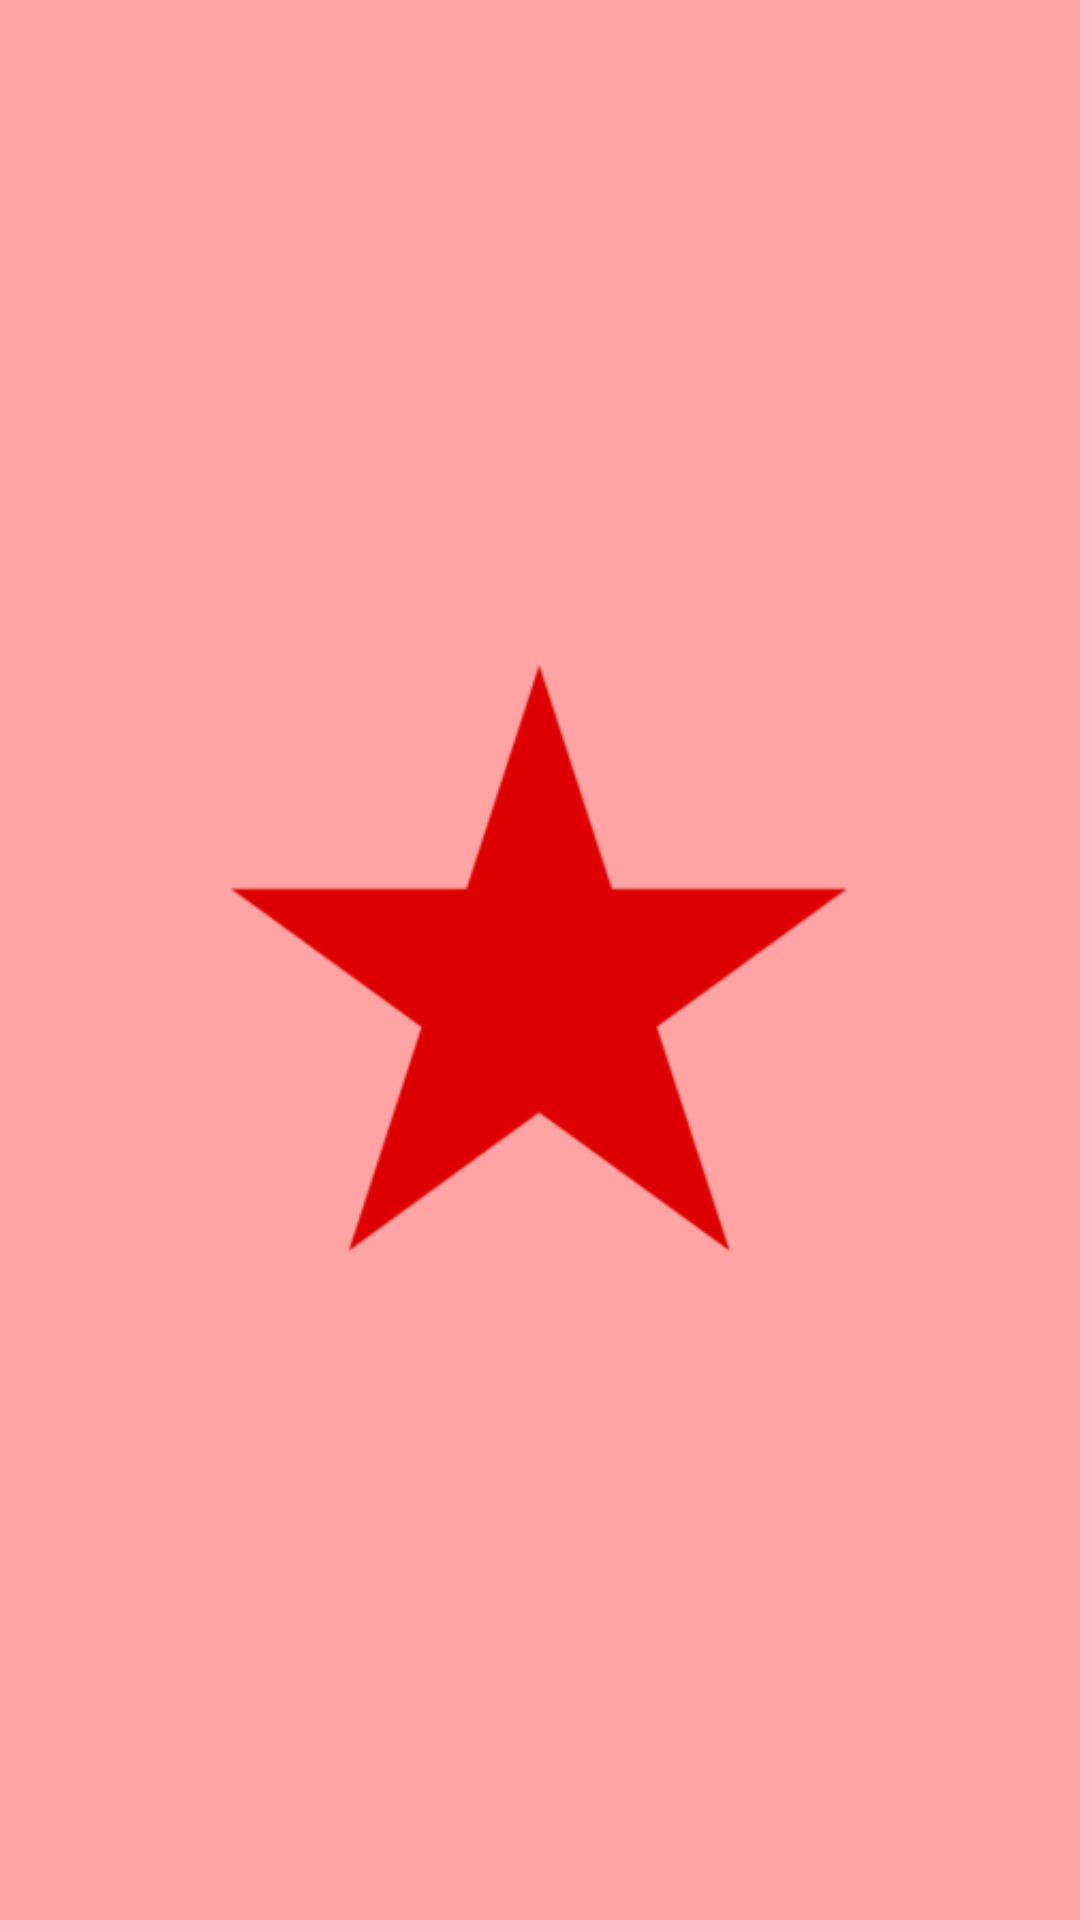

This screen was rendered from an Android layout file. Write that file and the resources it references.
<!-- AndroidManifest.xml: application theme Theme.StarsRating -->
<!-- res/layout/activity_splash_screen.xml -->
<?xml version="1.0" encoding="utf-8"?>
<androidx.constraintlayout.widget.ConstraintLayout xmlns:android="http://schemas.android.com/apk/res/android"
    xmlns:app="http://schemas.android.com/apk/res-auto"
    xmlns:tools="http://schemas.android.com/tools"
    android:layout_width="match_parent"
    android:layout_height="match_parent"
    android:background="#FFA3A3"
    android:foregroundTint="#DCDBDB">

    <ImageView
        android:id="@+id/logo"
        android:layout_width="228dp"
        android:layout_height="286dp"
        app:layout_constraintBottom_toBottomOf="parent"
        app:layout_constraintEnd_toEndOf="parent"
        app:layout_constraintHorizontal_bias="0.497"
        app:layout_constraintStart_toStartOf="parent"
        app:layout_constraintTop_toTopOf="parent"
        app:layout_constraintVertical_bias="0.498"
        app:srcCompat="@drawable/unnamed"
        tools:ignore="MissingConstraints" />
</androidx.constraintlayout.widget.ConstraintLayout>
<!-- resources referenced by this layout -->
<resources>
  <!-- drawable unnamed: png bitmap (drawable, 3527 bytes) -->
  <style name="Theme.StarsRating" parent="Base.Theme.StarsRating" />
  <style name="Base.Theme.StarsRating" parent="Theme.Material3.DayNight.NoActionBar">
          
          
      </style>
</resources>
